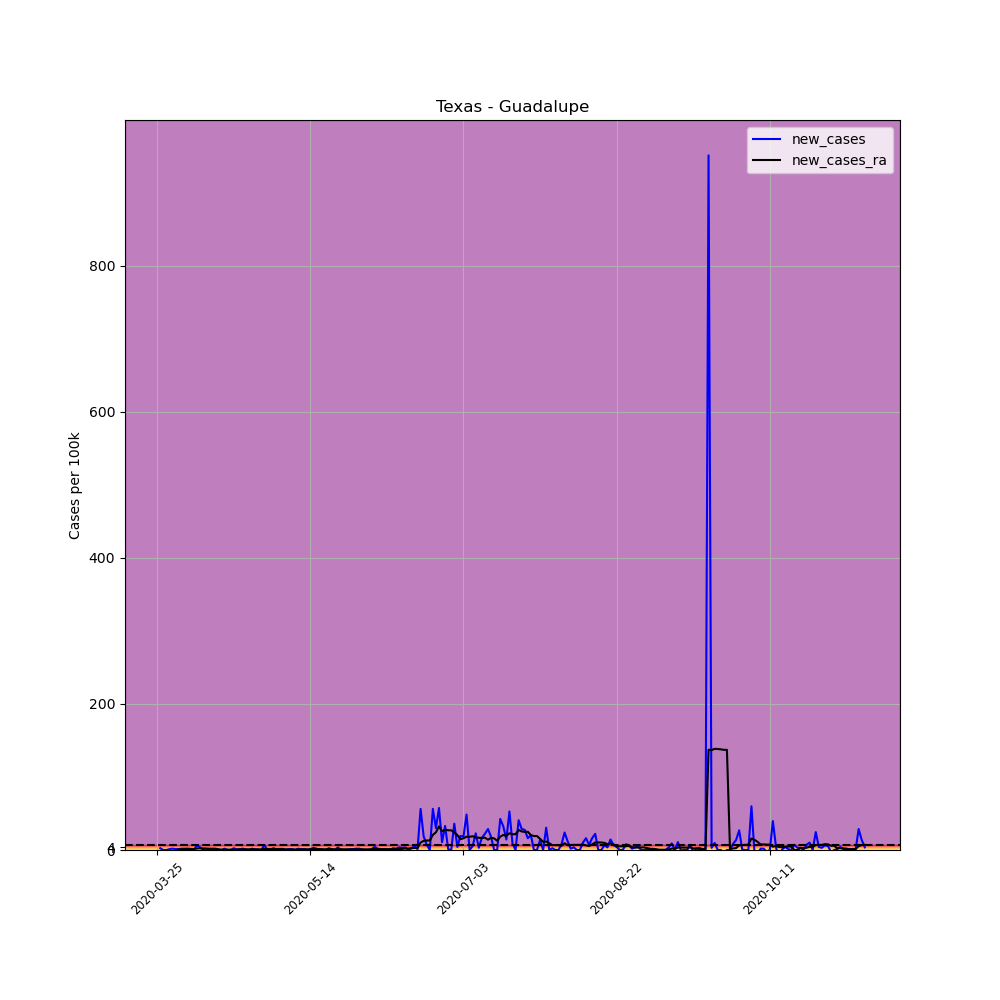

Source data for this figure (header and first rows):
, date, county, state, fips, cases, deaths, COUNTY, STNAME, CTYNAME, POPESTIMATE2019, per_100k, per_100k_ra, new_cases, new_cases_ra
349827, 2020-03-25, Guadalupe, Texas, 48187, 4, 0, 187, Texas, Guadalupe, 166847, 2.397, , , 
349828, 2020-03-26, Guadalupe, Texas, 48187, 8, 0, 187, Texas, Guadalupe, 166847, 4.795, , 2.397, 
349829, 2020-03-27, Guadalupe, Texas, 48187, 8, 0, 187, Texas, Guadalupe, 166847, 4.795, , 0.0, 
349830, 2020-03-28, Guadalupe, Texas, 48187, 8, 0, 187, Texas, Guadalupe, 166847, 4.795, , 0.0, 
349831, 2020-03-29, Guadalupe, Texas, 48187, 10, 0, 187, Texas, Guadalupe, 166847, 5.994, , 1.199, 
349832, 2020-03-30, Guadalupe, Texas, 48187, 13, 0, 187, Texas, Guadalupe, 166847, 7.792, , 1.798, 
349833, 2020-03-31, Guadalupe, Texas, 48187, 15, 0, 187, Texas, Guadalupe, 166847, 8.99, 5.651, 1.199, 
349834, 2020-04-01, Guadalupe, Texas, 48187, 17, 0, 187, Texas, Guadalupe, 166847, 10.19, 6.764, 1.199, 1.113
349835, 2020-04-02, Guadalupe, Texas, 48187, 20, 0, 187, Texas, Guadalupe, 166847, 11.99, 7.792, 1.798, 1.027
349836, 2020-04-03, Guadalupe, Texas, 48187, 23, 0, 187, Texas, Guadalupe, 166847, 13.79, 9.076, 1.798, 1.284
349837, 2020-04-04, Guadalupe, Texas, 48187, 26, 0, 187, Texas, Guadalupe, 166847, 15.58, 10.62, 1.798, 1.541
349838, 2020-04-05, Guadalupe, Texas, 48187, 28, 0, 187, Texas, Guadalupe, 166847, 16.78, 12.16, 1.199, 1.541
349839, 2020-04-06, Guadalupe, Texas, 48187, 28, 0, 187, Texas, Guadalupe, 166847, 16.78, 13.44, 0.0, 1.284
349840, 2020-04-07, Guadalupe, Texas, 48187, 39, 0, 187, Texas, Guadalupe, 166847, 23.37, 15.5, 6.593, 2.055
349841, 2020-04-08, Guadalupe, Texas, 48187, 45, 0, 187, Texas, Guadalupe, 166847, 26.97, 17.89, 3.596, 2.397
349842, 2020-04-09, Guadalupe, Texas, 48187, 45, 0, 187, Texas, Guadalupe, 166847, 26.97, 20.04, 0.0, 2.141
349843, 2020-04-10, Guadalupe, Texas, 48187, 47, 0, 187, Texas, Guadalupe, 166847, 28.17, 22.09, 1.199, 2.055
349844, 2020-04-11, Guadalupe, Texas, 48187, 47, 0, 187, Texas, Guadalupe, 166847, 28.17, 23.89, 0.0, 1.798
349845, 2020-04-12, Guadalupe, Texas, 48187, 49, 0, 187, Texas, Guadalupe, 166847, 29.37, 25.69, 1.199, 1.798
349846, 2020-04-13, Guadalupe, Texas, 48187, 49, 0, 187, Texas, Guadalupe, 166847, 29.37, 27.48, 0.0, 1.798
349847, 2020-04-14, Guadalupe, Texas, 48187, 50, 0, 187, Texas, Guadalupe, 166847, 29.97, 28.43, 0.5994, 0.9418
349848, 2020-04-15, Guadalupe, Texas, 48187, 50, 0, 187, Texas, Guadalupe, 166847, 29.97, 28.85, 0.0, 0.4281
349849, 2020-04-16, Guadalupe, Texas, 48187, 53, 0, 187, Texas, Guadalupe, 166847, 31.77, 29.54, 1.798, 0.685
349850, 2020-04-17, Guadalupe, Texas, 48187, 53, 0, 187, Texas, Guadalupe, 166847, 31.77, 30.05, 0.0, 0.5137
349851, 2020-04-18, Guadalupe, Texas, 48187, 53, 0, 187, Texas, Guadalupe, 166847, 31.77, 30.57, 0.0, 0.5137
349852, 2020-04-19, Guadalupe, Texas, 48187, 57, 0, 187, Texas, Guadalupe, 166847, 34.16, 31.25, 2.397, 0.685
349853, 2020-04-20, Guadalupe, Texas, 48187, 58, 0, 187, Texas, Guadalupe, 166847, 34.76, 32.02, 0.5994, 0.7706
349854, 2020-04-21, Guadalupe, Texas, 48187, 60, 0, 187, Texas, Guadalupe, 166847, 35.96, 32.88, 1.199, 0.8562
349855, 2020-04-22, Guadalupe, Texas, 48187, 63, 0, 187, Texas, Guadalupe, 166847, 37.76, 33.99, 1.798, 1.113
349856, 2020-04-23, Guadalupe, Texas, 48187, 64, 0, 187, Texas, Guadalupe, 166847, 38.36, 34.93, 0.5994, 0.9418
349857, 2020-04-24, Guadalupe, Texas, 48187, 64, 0, 187, Texas, Guadalupe, 166847, 38.36, 35.88, 0.0, 0.9418
349858, 2020-04-25, Guadalupe, Texas, 48187, 67, 0, 187, Texas, Guadalupe, 166847, 40.16, 37.07, 1.798, 1.199
349859, 2020-04-26, Guadalupe, Texas, 48187, 68, 0, 187, Texas, Guadalupe, 166847, 40.76, 38.02, 0.5994, 0.9418
349860, 2020-04-27, Guadalupe, Texas, 48187, 69, 0, 187, Texas, Guadalupe, 166847, 41.36, 38.96, 0.5994, 0.9418
349861, 2020-04-28, Guadalupe, Texas, 48187, 69, 0, 187, Texas, Guadalupe, 166847, 41.36, 39.73, 0.0, 0.7706
349862, 2020-04-29, Guadalupe, Texas, 48187, 80, 0, 187, Texas, Guadalupe, 166847, 47.95, 41.18, 6.593, 1.456
349863, 2020-04-30, Guadalupe, Texas, 48187, 80, 0, 187, Texas, Guadalupe, 166847, 47.95, 42.55, 0.0, 1.37
349864, 2020-05-01, Guadalupe, Texas, 48187, 81, 0, 187, Texas, Guadalupe, 166847, 48.55, 44.01, 0.5994, 1.456
349865, 2020-05-02, Guadalupe, Texas, 48187, 85, 0, 187, Texas, Guadalupe, 166847, 50.94, 45.55, 2.397, 1.541
349866, 2020-05-03, Guadalupe, Texas, 48187, 85, 0, 187, Texas, Guadalupe, 166847, 50.94, 47.01, 0.0, 1.456
349867, 2020-05-04, Guadalupe, Texas, 48187, 86, 0, 187, Texas, Guadalupe, 166847, 51.54, 48.46, 0.5994, 1.456
349868, 2020-05-05, Guadalupe, Texas, 48187, 87, 0, 187, Texas, Guadalupe, 166847, 52.14, 50, 0.5994, 1.541
349869, 2020-05-06, Guadalupe, Texas, 48187, 88, 0, 187, Texas, Guadalupe, 166847, 52.74, 50.69, 0.5994, 0.685
349870, 2020-05-07, Guadalupe, Texas, 48187, 90, 0, 187, Texas, Guadalupe, 166847, 53.94, 51.54, 1.199, 0.8562
349871, 2020-05-08, Guadalupe, Texas, 48187, 92, 0, 187, Texas, Guadalupe, 166847, 55.14, 52.49, 1.199, 0.9418
349872, 2020-05-09, Guadalupe, Texas, 48187, 92, 0, 187, Texas, Guadalupe, 166847, 55.14, 53.09, 0.0, 0.5994
349873, 2020-05-10, Guadalupe, Texas, 48187, 95, 0, 187, Texas, Guadalupe, 166847, 56.94, 53.94, 1.798, 0.8562
349874, 2020-05-11, Guadalupe, Texas, 48187, 97, 0, 187, Texas, Guadalupe, 166847, 58.14, 54.88, 1.199, 0.9418
349875, 2020-05-12, Guadalupe, Texas, 48187, 99, 0, 187, Texas, Guadalupe, 166847, 59.34, 55.91, 1.199, 1.027
349876, 2020-05-13, Guadalupe, Texas, 48187, 99, 0, 187, Texas, Guadalupe, 166847, 59.34, 56.85, 0.0, 0.9418
349877, 2020-05-14, Guadalupe, Texas, 48187, 101, 0, 187, Texas, Guadalupe, 166847, 60.53, 57.79, 1.199, 0.9418
349878, 2020-05-15, Guadalupe, Texas, 48187, 106, 0, 187, Texas, Guadalupe, 166847, 63.53, 58.99, 2.997, 1.199
349879, 2020-05-16, Guadalupe, Texas, 48187, 109, 0, 187, Texas, Guadalupe, 166847, 65.33, 60.45, 1.798, 1.456
349880, 2020-05-17, Guadalupe, Texas, 48187, 110, 0, 187, Texas, Guadalupe, 166847, 65.93, 61.73, 0.5994, 1.284
349881, 2020-05-18, Guadalupe, Texas, 48187, 110, 0, 187, Texas, Guadalupe, 166847, 65.93, 62.85, 0.0, 1.113
349882, 2020-05-19, Guadalupe, Texas, 48187, 110, 0, 187, Texas, Guadalupe, 166847, 65.93, 63.79, 0.0, 0.9418
349883, 2020-05-20, Guadalupe, Texas, 48187, 114, 0, 187, Texas, Guadalupe, 166847, 68.33, 65.07, 2.397, 1.284
349884, 2020-05-21, Guadalupe, Texas, 48187, 116, 0, 187, Texas, Guadalupe, 166847, 69.52, 66.36, 1.199, 1.284
349885, 2020-05-22, Guadalupe, Texas, 48187, 116, 0, 187, Texas, Guadalupe, 166847, 69.52, 67.21, 0.0, 0.8562
349886, 2020-05-23, Guadalupe, Texas, 48187, 122, 0, 187, Texas, Guadalupe, 166847, 73.12, 68.33, 3.596, 1.113
... 172 more rows
